The GitHub repository Twillur/PDE4444-Visual-Quality-Inspection contains a labelled image folder "processed" with 2 categories: fail, pass. Examples follow, each with its label.

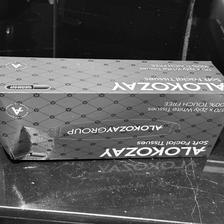
Label: fail

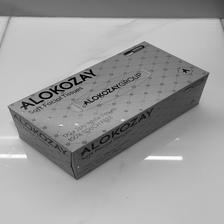
Label: pass

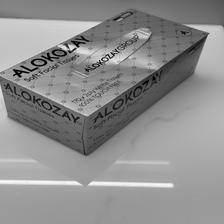
Label: fail

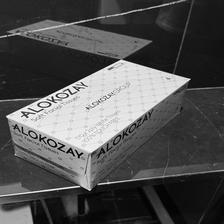
Label: pass

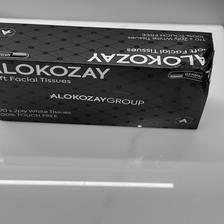
Label: fail

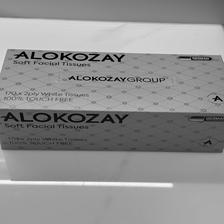
Label: pass
